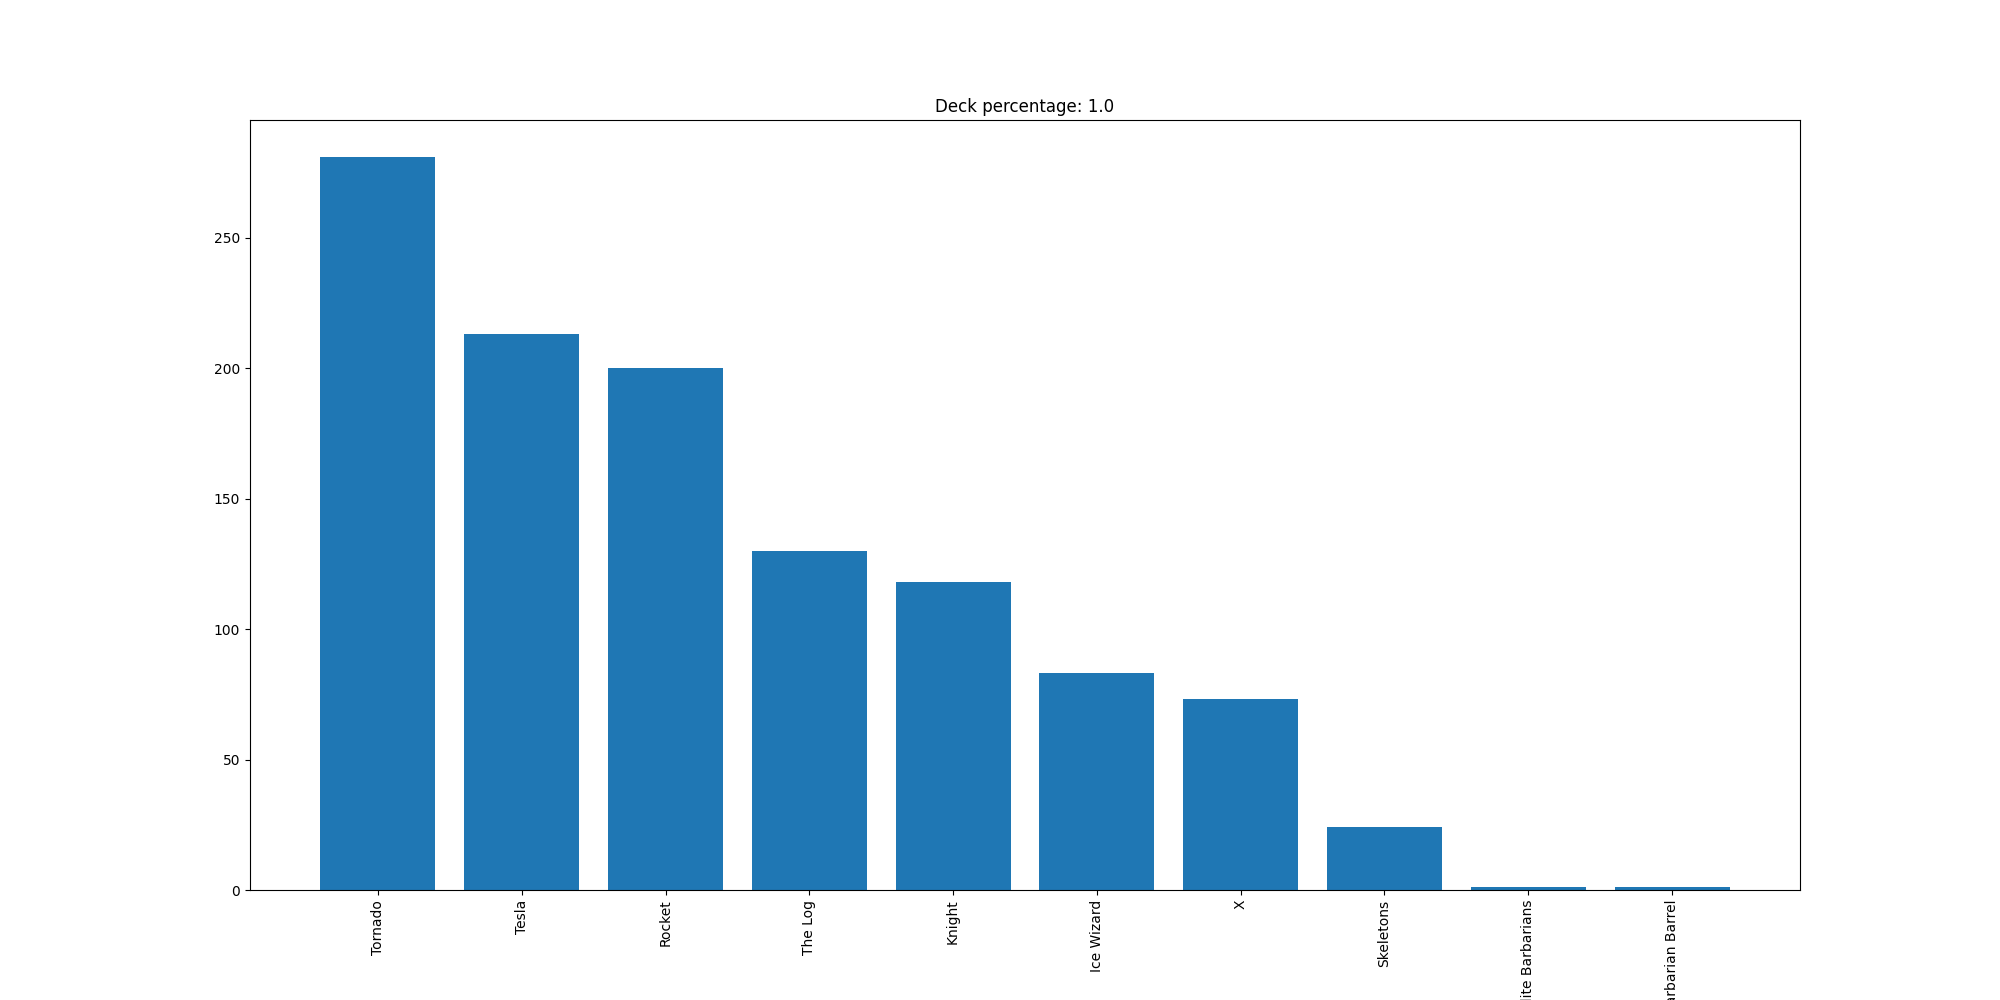

Source data for this figure (header and first rows):
Tornado, 281
Tesla, 213
Rocket, 200
The Log, 130
Knight, 118
Ice Wizard, 83
X, 73
Skeletons, 24
Elite Barbarians, 1
Barbarian Barrel, 1
